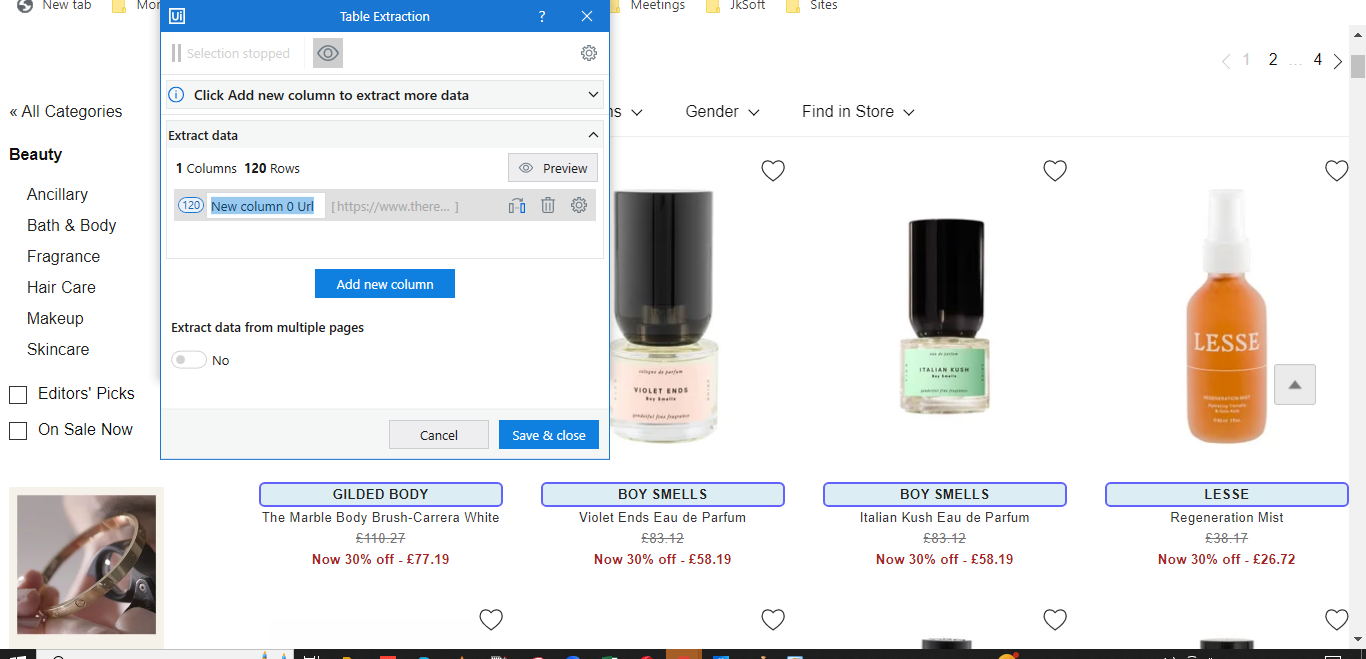
Workflow: real_real_url_extraction_type_2

Step 1: get-text

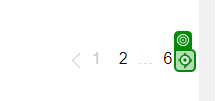
Step 2: click